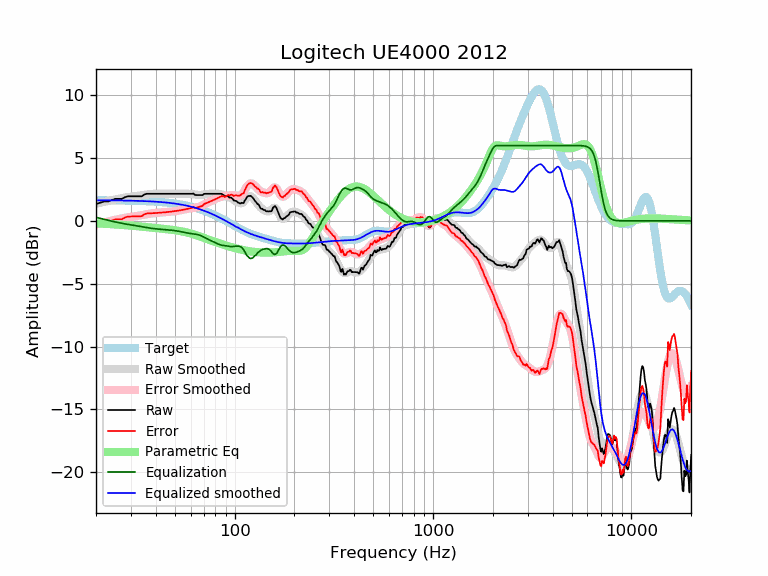

The table this chart was drawn from, first rows:
frequency, raw, error, smoothed, error_smoothed, equalization, parametric_eq, equalized_raw, equalized_smoothed, target
20, 1.35, -0.29, 1.36, -0.28, 0.28, -0.19, 1.63, 1.64, 1.64
21, 1.45, -0.19, 1.44, -0.20, 0.20, -0.21, 1.65, 1.64, 1.64
22, 1.55, -0.09, 1.52, -0.12, 0.12, -0.23, 1.67, 1.64, 1.64
23, 1.55, -0.09, 1.59, -0.05, 0.05, -0.24, 1.59, 1.63, 1.63
24, 1.65, 0.02, 1.65, 0.02, -0.02, -0.26, 1.62, 1.63, 1.63
25, 1.76, 0.13, 1.71, 0.08, -0.08, -0.28, 1.67, 1.63, 1.63
26, 1.76, 0.13, 1.77, 0.14, -0.14, -0.30, 1.61, 1.62, 1.62
27, 1.76, 0.13, 1.82, 0.19, -0.19, -0.32, 1.56, 1.62, 1.62
28, 1.89, 0.27, 1.86, 0.24, -0.24, -0.34, 1.64, 1.62, 1.62
29, 1.96, 0.34, 1.89, 0.28, -0.28, -0.36, 1.67, 1.61, 1.61
30, 1.96, 0.35, 1.93, 0.32, -0.32, -0.38, 1.64, 1.61, 1.61
31, 1.96, 0.35, 1.96, 0.35, -0.35, -0.40, 1.60, 1.60, 1.60
32, 1.96, 0.36, 1.98, 0.39, -0.39, -0.42, 1.57, 1.60, 1.60
33, 1.96, 0.37, 2.01, 0.42, -0.42, -0.44, 1.53, 1.59, 1.59
34, 1.96, 0.37, 2.04, 0.46, -0.46, -0.46, 1.50, 1.58, 1.58
35, 2.10, 0.52, 2.07, 0.49, -0.49, -0.48, 1.60, 1.58, 1.58
36, 2.16, 0.59, 2.10, 0.53, -0.53, -0.49, 1.63, 1.57, 1.57
37, 2.16, 0.60, 2.12, 0.56, -0.56, -0.51, 1.59, 1.56, 1.56
38, 2.16, 0.61, 2.14, 0.59, -0.59, -0.53, 1.56, 1.55, 1.55
39, 2.16, 0.62, 2.15, 0.61, -0.61, -0.55, 1.54, 1.54, 1.54
40, 2.16, 0.63, 2.16, 0.63, -0.63, -0.57, 1.52, 1.53, 1.53
41, 2.16, 0.64, 2.16, 0.65, -0.65, -0.58, 1.51, 1.52, 1.52
42, 2.16, 0.65, 2.16, 0.66, -0.66, -0.60, 1.50, 1.51, 1.51
43, 2.16, 0.66, 2.16, 0.67, -0.67, -0.62, 1.49, 1.49, 1.49
44, 2.16, 0.68, 2.16, 0.68, -0.68, -0.64, 1.48, 1.48, 1.48
45, 2.16, 0.69, 2.16, 0.69, -0.69, -0.65, 1.46, 1.46, 1.46
46, 2.16, 0.71, 2.16, 0.71, -0.71, -0.67, 1.45, 1.45, 1.45
47, 2.16, 0.72, 2.16, 0.72, -0.72, -0.69, 1.43, 1.43, 1.43
48, 2.16, 0.74, 2.16, 0.74, -0.74, -0.71, 1.42, 1.42, 1.42
49, 2.16, 0.76, 2.16, 0.76, -0.76, -0.72, 1.40, 1.40, 1.40
50, 2.16, 0.78, 2.16, 0.78, -0.78, -0.74, 1.38, 1.38, 1.38
51, 2.16, 0.80, 2.16, 0.80, -0.80, -0.76, 1.36, 1.36, 1.36
52, 2.16, 0.82, 2.16, 0.82, -0.82, -0.79, 1.34, 1.34, 1.34
53, 2.16, 0.84, 2.16, 0.84, -0.84, -0.81, 1.32, 1.32, 1.32
54, 2.16, 0.86, 2.16, 0.86, -0.86, -0.83, 1.29, 1.29, 1.29
55, 2.16, 0.89, 2.16, 0.89, -0.89, -0.86, 1.27, 1.27, 1.27
56, 2.16, 0.91, 2.16, 0.92, -0.92, -0.89, 1.24, 1.25, 1.25
57, 2.16, 0.94, 2.16, 0.94, -0.94, -0.91, 1.22, 1.22, 1.22
58, 2.16, 0.96, 2.16, 0.97, -0.97, -0.94, 1.19, 1.19, 1.19
59, 2.16, 0.99, 2.15, 0.99, -0.99, -0.97, 1.17, 1.17, 1.17
60, 2.16, 1.02, 2.15, 1.01, -1.01, -1.01, 1.15, 1.14, 1.14
61, 2.16, 1.05, 2.13, 1.02, -1.02, -1.04, 1.13, 1.11, 1.11
62, 2.18, 1.10, 2.12, 1.04, -1.04, -1.07, 1.14, 1.08, 1.08
63, 2.08, 1.03, 2.10, 1.05, -1.05, -1.11, 1.03, 1.05, 1.05
64, 2.06, 1.04, 2.08, 1.07, -1.07, -1.14, 0.99, 1.02, 1.02
65, 2.06, 1.07, 2.07, 1.09, -1.09, -1.18, 0.97, 0.99, 0.99
66, 2.06, 1.10, 2.07, 1.11, -1.11, -1.21, 0.94, 0.95, 0.95
67, 2.06, 1.14, 2.07, 1.15, -1.15, -1.25, 0.91, 0.92, 0.92
68, 2.06, 1.17, 2.08, 1.19, -1.19, -1.28, 0.86, 0.88, 0.88
69, 2.06, 1.21, 2.09, 1.24, -1.24, -1.32, 0.81, 0.85, 0.85
70, 2.15, 1.33, 2.11, 1.29, -1.29, -1.36, 0.85, 0.81, 0.81
71, 2.16, 1.38, 2.12, 1.35, -1.35, -1.39, 0.81, 0.78, 0.78
72, 2.16, 1.42, 2.14, 1.40, -1.40, -1.43, 0.76, 0.74, 0.74
73, 2.16, 1.45, 2.15, 1.45, -1.45, -1.46, 0.71, 0.70, 0.70
74, 2.16, 1.49, 2.16, 1.49, -1.49, -1.49, 0.66, 0.66, 0.66
75, 2.16, 1.53, 2.16, 1.54, -1.54, -1.53, 0.62, 0.62, 0.62
76, 2.16, 1.57, 2.16, 1.58, -1.58, -1.56, 0.58, 0.59, 0.59
77, 2.16, 1.61, 2.16, 1.62, -1.62, -1.59, 0.54, 0.55, 0.55
78, 2.16, 1.65, 2.16, 1.66, -1.66, -1.62, 0.50, 0.51, 0.51
79, 2.16, 1.69, 2.16, 1.70, -1.70, -1.65, 0.46, 0.47, 0.47
... 553 more rows
